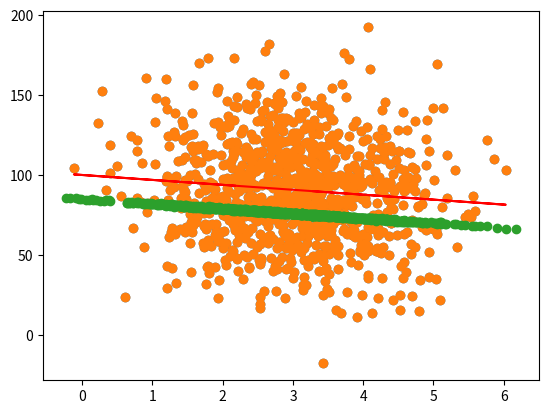

The matplotlib source for this figure:

# coding: utf-8

# # Linear Regression

# Let's fabricate some data that shows a roughly linear relationship between page speed and amount purchased:

# In[28]:

get_ipython().magic(u'matplotlib inline')
import numpy as np
from pylab import *

pageSpeeds = np.random.normal(3.0, 1.0, 1000)
purchaseAmount = 100 - (pageSpeeds + np.random.normal(0, 10, 1000)) * 3

scatter(pageSpeeds, purchaseAmount)


# As we only have two features, we can keep it simple and just use scipy.state.linregress:

# In[29]:

from scipy import stats

slope, intercept, r_value, p_value, std_err = stats.linregress(pageSpeeds, purchaseAmount)


# Not surprisngly, our R-squared value shows a really good fit:

# In[30]:

r_value ** 2


# Let's use the slope and intercept we got from the regression to plot predicted values vs. observed:

# In[31]:

import matplotlib.pyplot as plt

def predict(x):
    return slope * x + intercept

fitLine = predict(pageSpeeds)

plt.scatter(pageSpeeds, purchaseAmount)
plt.plot(pageSpeeds, fitLine, c='r')
plt.show()


# ## Activity

# Try increasing the random variation in the test data, and see what effect it has on the r-squared error value.

# In[23]:

get_ipython().magic(u'matplotlib inline')
import numpy as np
from pylab import *

pageSpeeds = np.random.normal(3.0, 1.0, 1000)
purchaseAmount = 100 - (pageSpeeds + np.random.normal(5, 0.1, 1000)) * 3

scatter(pageSpeeds, purchaseAmount)


# In[ ]:



